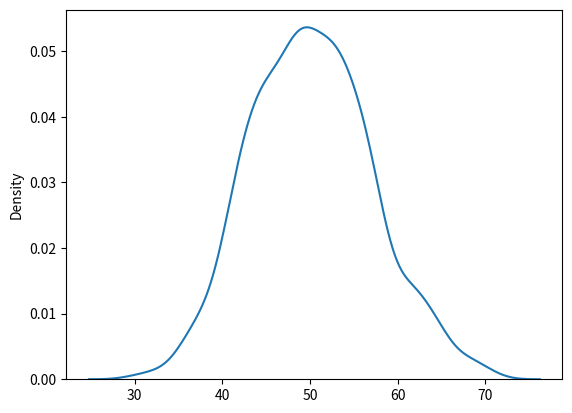

Recreate this plot in Python.
import numpy as np 
from numpy import random
import matplotlib.pyplot as plt
import seaborn as sns
import math

def calculatepmf(k,lam,t):
	return (math.exp(-lam*t))*((lam*t)**k)/(math.factorial(k))

x_values = random.poisson(lam =2, size = 50)
print(x_values)

sns.distplot(random.poisson(lam=50, size=1000), hist=False, label='poisson')
plt.show()


print("For Finding probability in Poisson (f(k,lam,t) = (e^-(lam*t))*((lam*t)^n)/(n!)")

print(calculatepmf(5,5,3))
